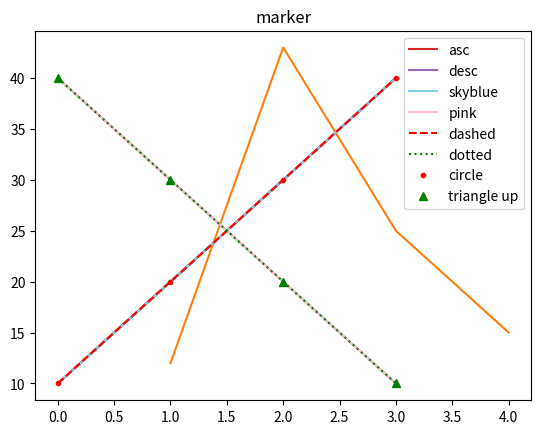

Write Python code to recreate this figure.
import matplotlib.pyplot as plt
plt.plot([10, 20, 30, 40])
plt.show()

import matplotlib.pyplot as plt
plt.plot([1,2,3,4], [12, 43, 25, 15])
plt.show()

import matplotlib.pyplot as plt
plt.title('plotting')
plt.plot([10, 20, 30, 40])
plt.show()

import matplotlib.pyplot as plt
plt.title('legend')
plt.plot([10, 20, 30, 40], label ='asc') # 증가를 의미하는 asc 범례
plt.plot([40, 30, 20, 10], label ='desc') # 감소를 의미하는 desc 범례
plt.legend()
plt.show()

import matplotlib.pyplot as plt
plt.title('color') # 제목 설정
plt.plot([10, 20, 30, 40], color ='skyblue', label ='skyblue') # 하늘색 그래프
plt.plot([40, 30, 20, 10], 'pink', label ='pink') # 분홍색 그래프
plt.legend() # 범례 표시
plt.show()

import matplotlib.pyplot as plt
plt.title('linestyle') #제목 설정
plt.plot([10, 20, 30, 40], color ='r', linestyle ='--', label
='dashed') # 빨간색 dashed 그래프
plt.plot([40, 30, 20, 10], color ='g', ls =':', label ='dotted')
# 초록색 dotted 그래프
plt.legend() # 범례 표시
plt.show()

import matplotlib.pyplot as plt
plt.title('marker') # 제목 설정
plt.plot([10, 20, 30, 40], 'r.', label ='circle') # 빨간색 원형 마커 그래프
plt.plot([40, 30, 20, 10], 'g^', label ='triangle up')
# 초록색 삼각형 마커 그래프
plt.legend() # 범례 표시
plt.show()

